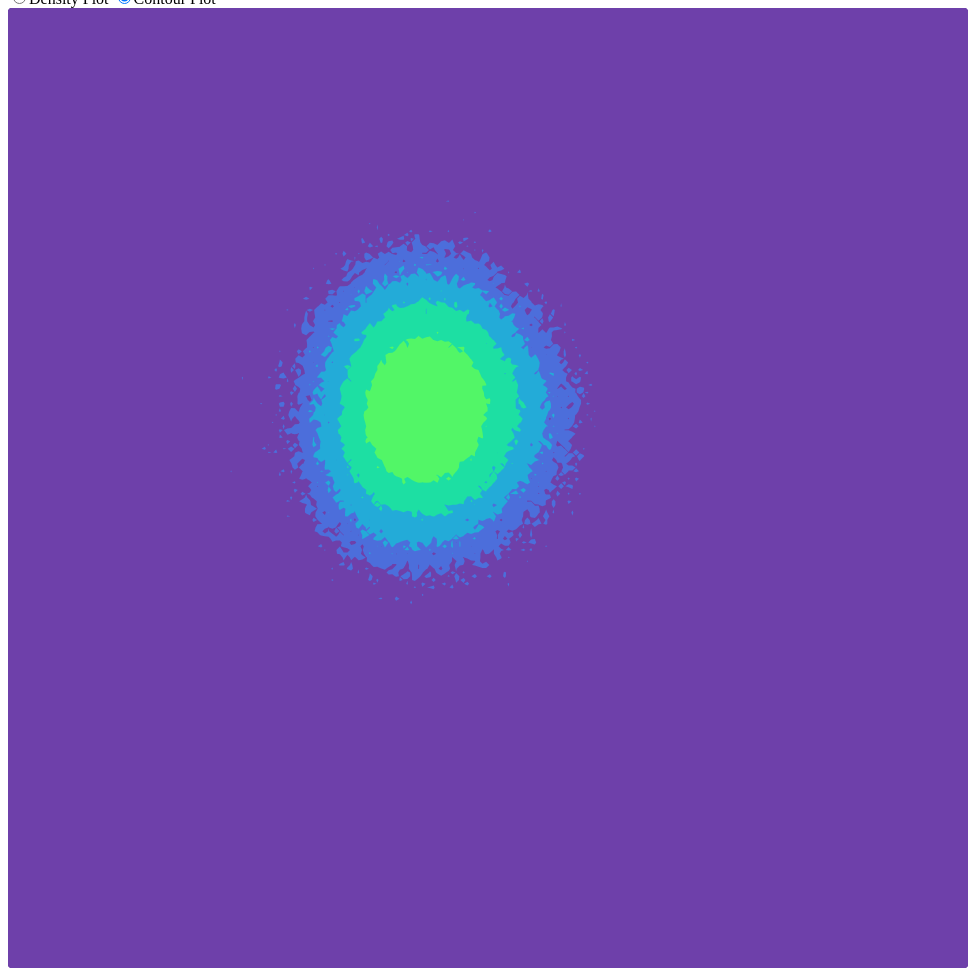
D3 v4 page, settled after 480 driven frames (8 s of simulated time); the page loaded 1 data file(s).


function translate(x, y) { return 'translate(' + x + ',' + y + ')'; }
	
d3.csv('baseline.csv', (data) => {
  data.forEach((d) => {
    d.x = +d.x
    d.y = +d.y
    d.logCount = Math.log(+d.count + 1)
  })

  console.log(data)

  let svg = d3.select('svg')
  let g = svg.append('g')
  let width = 960, height = 960;
  let bins = 256
  let dict = {}

  data.forEach(d => {
    if(!dict[d.x]) dict[d.x] = {}
    dict[d.x][d.y] = d.logCount
  })

  let countArray = [];
  
  for(let j = 0; j < bins; ++j) {
    for(let i = 0; i < bins; ++i) {
      if(!dict[i] || !dict[i][j]) countArray.push(0)
      else countArray.push(dict[i][j])
    }
  }

  svg.attr('width', width).attr('height', height)

  contour();
  d3.select('#type-density').on('click', density)
  d3.select('#type-contour').on('click', contour)

  function contour() {
    g.selectAll('*').remove();

    let color = d3.scaleSequential(d3.interpolateCool)
      .domain([0, d3.max(data, d => d.logCount)])
    let max = d3.max(countArray)

    g.selectAll('path')
      .data(d3.contours()
        .size([bins, bins])
        .thresholds(d3.range(0, max, max / 5))
        (countArray)
      )
      .enter()
        .append('path')
        .attr('d', d3.geoPath(d3.geoIdentity().scale(width / bins)))
        .attr('fill', d => color(d.value))
  }

  function density() {
    g.selectAll('*').remove();

    let x = d3.scaleBand()
      .domain(d3.range(0, bins))
      .range([0, width])

    let y = d3.scaleBand()
      .domain(d3.range(0, bins))
      .range([0, height])

    let color = d3.scaleSequential(d3.interpolateCool)
      .domain([0, d3.max(data, d => d.logCount)])

    g
      .selectAll('rect')
      .data(data)
      .enter()
        .append('rect')
        .attr('x', d => x(d.x))
        .attr('y', d => y(d.y))
        .attr('width', x.bandwidth())
        .attr('height', y.bandwidth())
        .attr('fill', d => color(d.logCount))
  }
})

  

### data: baseline.csv
x, y, count
0, 163, 1
17, 117, 1
29, 101, 1
30, 63, 1
38, 149, 1
39, 49, 1
42, 146, 1
43, 103, 1
43, 118, 1
44, 139, 1
45, 134, 1
46, 62, 1
46, 112, 1
47, 116, 1
48, 79, 1
48, 106, 1
48, 109, 1
49, 58, 1
50, 94, 1
51, 91, 1
51, 94, 1
51, 128, 1
52, 91, 1
52, 112, 1
52, 113, 1
52, 121, 1
53, 96, 1
53, 114, 1
53, 117, 1
53, 144, 1
53, 148, 1
53, 149, 1
54, 101, 2
55, 51, 1
55, 94, 1
55, 110, 1
55, 118, 1
55, 123, 1
55, 199, 1
56, 63, 1
56, 101, 1
56, 102, 1
56, 118, 1
56, 126, 1
56, 134, 1
56, 137, 1
58, 76, 1
58, 79, 1
58, 113, 1
59, 83, 1
59, 87, 1
59, 104, 1
59, 106, 1
59, 120, 1
59, 123, 3
59, 124, 1
59, 132, 1
59, 147, 1
59, 166, 1
60, 83, 1
... 7,679 more rows